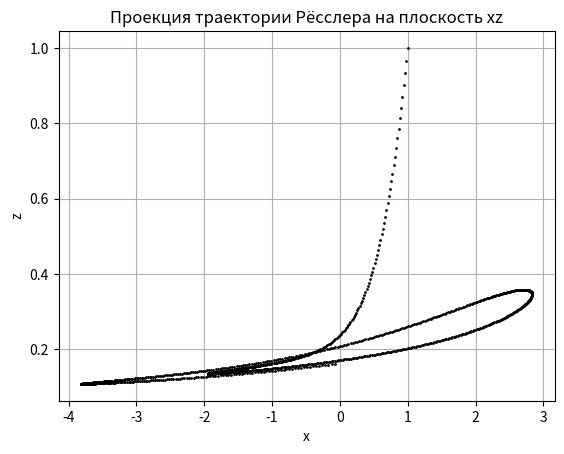

Write the Python code that produced this figure.
import numpy as np
from scipy.integrate import odeint
import matplotlib.pyplot as plt

a, b, c = 1 / 4, 1, 5.5


def ressler(state, t):
    x, y, z = state
    return [- y - z,
            x + a * y,
            b + z * (x - c)]


t = np.linspace(0, 10, 1000)
init_cond = [1, 1, 1]
[x, y, z] = odeint(ressler, init_cond, t, full_output=False).T
plt.plot(x, z, color='black', linestyle=' ', marker='.',
         markersize=2)
plt.xlabel('x')
plt.ylabel('z')
plt.grid(True)
plt.title("Проекция траектории Рёсслера на плоскость xz")
plt.show()
